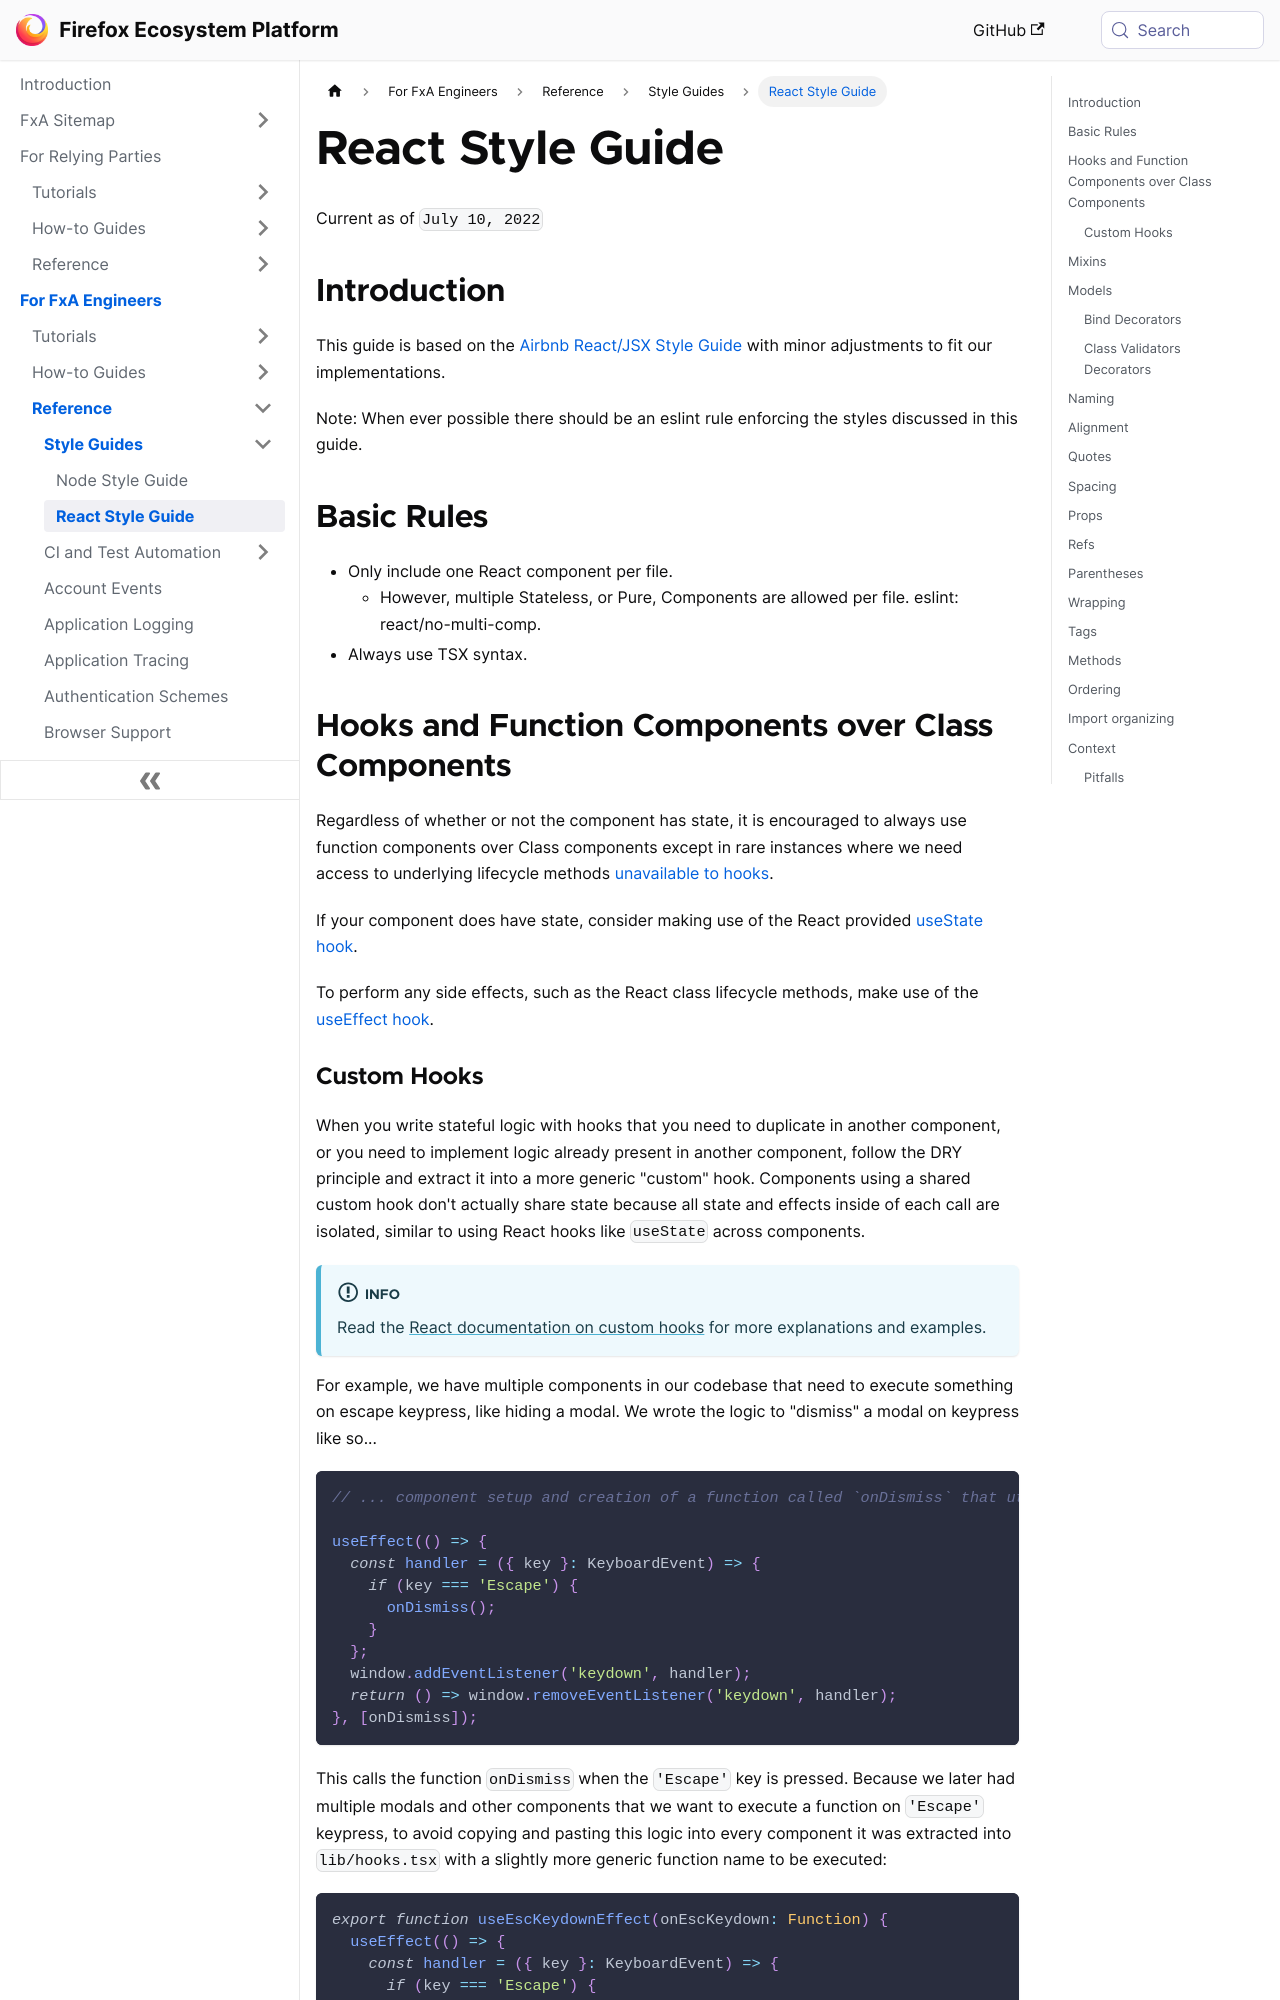

repository: mozilla/ecosystem-platform · page: reference/style-guides/react-style-guide.html · generator: docusaurus

---
title: React Style Guide
---

Current as of `July 10, 2022`

## Introduction

This guide is based on the [Airbnb React/JSX Style Guide](https://github.com/airbnb/javascript/tree/master/react) with minor adjustments to fit our implementations.

Note: When ever possible there should be an eslint rule enforcing the styles discussed in this guide.

## Basic Rules

- Only include one React component per file.
  - However, multiple Stateless, or Pure, Components are allowed per file. eslint: react/no-multi-comp.
- Always use TSX syntax.

## Hooks and Function Components over Class Components  

Regardless of whether or not the component has state, it is encouraged to always use function components over Class components except in rare instances where we need access to underlying lifecycle methods [unavailable to hooks](https://reactjs.org/docs/hooks-faq.html#do-hooks-cover-all-use-cases-for-classes).

If your component does have state, consider making use of the React provided [useState hook](https://reactjs.org/docs/hooks-state.html).

To perform any side effects, such as the React class lifecycle methods, make use of the [useEffect hook](https://reactjs.org/docs/hooks-effect.html).
